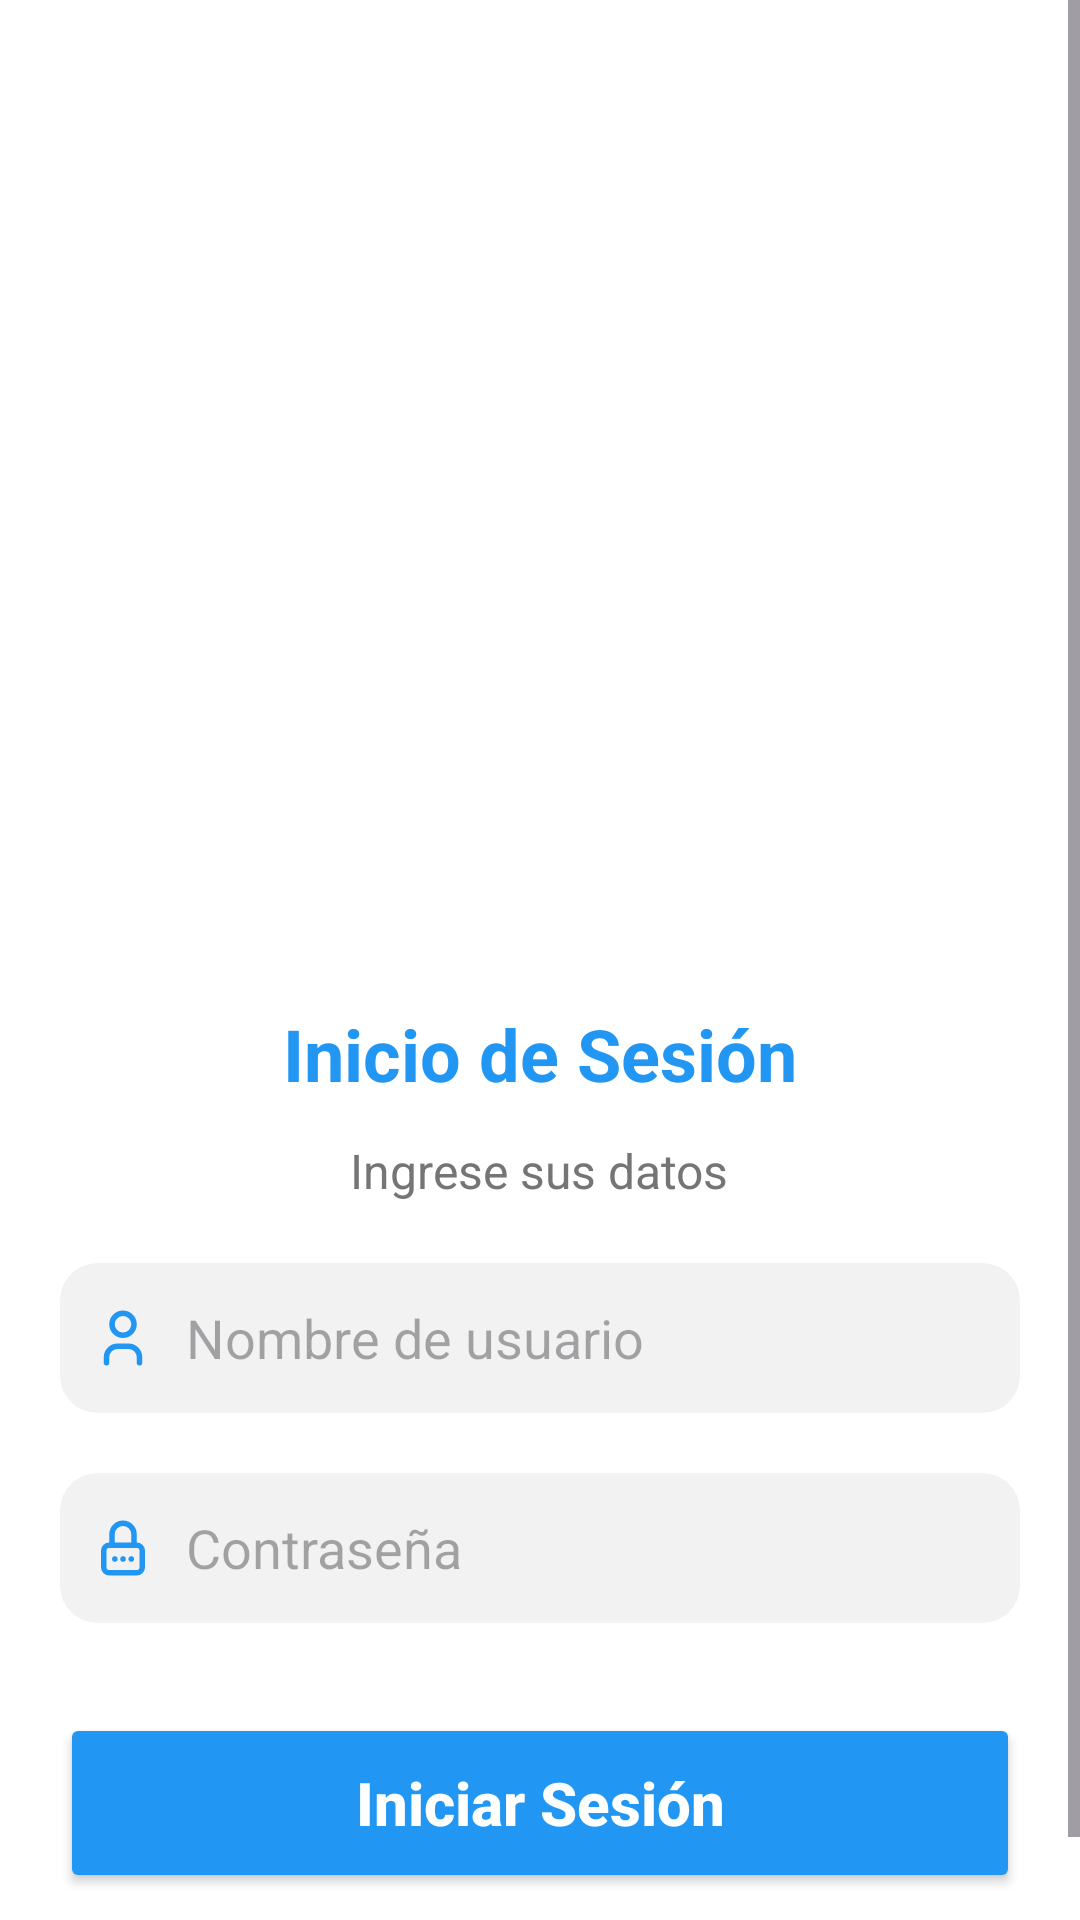

The Android layout XML behind this screen, and the referenced resources:
<!-- AndroidManifest.xml: application theme Theme.CobrosApp -->
<!-- res/layout/activity_login.xml -->
<?xml version="1.0" encoding="utf-8"?>
<ScrollView xmlns:android="http://schemas.android.com/apk/res/android"
    android:layout_width="match_parent"
    android:layout_height="match_parent"
    android:fillViewport="true"
    android:background="#FFFFFF">

    <LinearLayout
        android:layout_width="match_parent"
        android:layout_height="wrap_content"
        android:orientation="vertical"
        android:gravity="center_horizontal"
        android:padding="20dp">

        <ImageView
            android:layout_width="wrap_content"
            android:layout_height="290dp"
            android:adjustViewBounds="true"
            android:scaleType="centerCrop"
            android:src="@drawable/ic_login_user" />

        <TextView
            android:layout_width="wrap_content"
            android:layout_height="wrap_content"
            android:text="Inicio de Sesión"
            android:textSize="24sp"
            android:textStyle="bold"
            android:textColor="@color/primary"
            android:gravity="center"
            android:layout_marginTop="25dp"/>

        <TextView
            android:id="@+id/txtSubtitulo"
            android:layout_width="wrap_content"
            android:layout_height="wrap_content"
            android:text="Ingrese sus datos"
            android:textSize="16sp"
            android:textColor="@color/text_secondary"
            android:gravity="center"
            android:layout_marginTop="12dp"/>

        <LinearLayout
            android:layout_width="match_parent"
            android:layout_height="50dp"
            android:background="@drawable/card_background"
            android:orientation="horizontal"
            android:gravity="center_vertical"
            android:padding="10dp"
            android:layout_marginTop="20dp"
            android:layout_marginBottom="20dp"
            android:backgroundTint="#F2F2F2"
            android:clipToOutline="true">

            <ImageView
                android:layout_width="22dp"
                android:layout_height="22dp"
                android:tint="@color/primary"
                android:src="@drawable/ic_user" />

            <EditText
                android:id="@+id/txtUsername"
                android:layout_width="match_parent"
                android:layout_height="wrap_content"
                android:hint="Nombre de usuario"
                android:background="@android:color/transparent"
                android:paddingLeft="10dp"/>
        </LinearLayout>

        
        <LinearLayout
            android:layout_width="match_parent"
            android:layout_height="50dp"
            android:background="@drawable/card_background"
            android:orientation="horizontal"
            android:gravity="center_vertical"
            android:padding="10dp"
            android:backgroundTint="#F2F2F2"
            android:clipToOutline="true">

            <ImageView
                android:layout_width="22dp"
                android:layout_height="22dp"
                android:tint="@color/primary"
                android:src="@drawable/ic_password" />

            <EditText
                android:id="@+id/txtUserPassword"
                android:layout_width="match_parent"
                android:layout_height="wrap_content"
                android:hint="Contraseña"
                android:inputType="textPassword"
                android:background="@android:color/transparent"
                android:paddingLeft="10dp"/>

        </LinearLayout>
        
        <Button
            android:id="@+id/btnLogin"
            android:layout_width="match_parent"
            android:layout_height="60dp"
            android:layout_marginTop="30dp"
            android:text="Iniciar Sesión"
            android:textAllCaps="false"
            android:textStyle="bold"
            android:backgroundTint="@color/primary"
            android:textColor="#FFFF"
            android:textSize="20sp"
            android:layout_marginBottom="18dp"
            />

    </LinearLayout>

</ScrollView>
<!-- resources referenced by this layout -->
<resources>
  <color name="primary">#2196F3</color>
  <color name="text_secondary">#757575</color>
  <!-- drawable card_background (drawable) -->
  <shape xmlns:android="http://schemas.android.com/apk/res/android"
      android:shape="rectangle">
  
      <solid android:color="@android:color/white"/>
  
      <corners android:radius="12dp"/>
  
      <stroke
          android:width="1dp"
          android:color="#F2F2F2"/>
  </shape>
  <!-- drawable ic_password (drawable) -->
  <vector xmlns:android="http://schemas.android.com/apk/res/android"
      android:width="24dp"
      android:height="24dp"
      android:viewportWidth="24"
      android:viewportHeight="24"
      android:tint="?attr/colorControlNormal">
  
      <path
          android:fillColor="@android:color/transparent"
          android:strokeColor="#000"
          android:strokeWidth="2"
          android:strokeLineCap="round"
          android:strokeLineJoin="round"
          android:pathData="M5,13a2,2 0 0 1 2,-2h10a2,2 0 0 1 2,2v6a2,2 0 0 1 -2,2h-10a2,2 0 0 1 -2,-2z" />
  
      <path
          android:fillColor="@android:color/transparent"
          android:strokeColor="#000"
          android:strokeWidth="2"
          android:strokeLineCap="round"
          android:strokeLineJoin="round"
          android:pathData="M8,11v-4a4,4 0 1 1 8,0v4" />
  
      <path
          android:fillColor="@android:color/transparent"
          android:strokeColor="#000"
          android:strokeWidth="2"
          android:strokeLineCap="round"
          android:strokeLineJoin="round"
          android:pathData="M15,16h0.01" />
  
      <path
          android:fillColor="@android:color/transparent"
          android:strokeColor="#000"
          android:strokeWidth="2"
          android:strokeLineCap="round"
          android:strokeLineJoin="round"
          android:pathData="M12.01,16h0.01" />
  
      <path
          android:fillColor="@android:color/transparent"
          android:strokeColor="#000"
          android:strokeWidth="2"
          android:strokeLineCap="round"
          android:strokeLineJoin="round"
          android:pathData="M9.02,16h0.01" />
  </vector>
  <!-- drawable ic_user (drawable) -->
  <vector xmlns:android="http://schemas.android.com/apk/res/android"
      android:width="24dp"
      android:height="24dp"
      android:viewportWidth="24"
      android:viewportHeight="24"
      android:tint="?attr/colorControlNormal">
  
      <path
          android:fillColor="@android:color/transparent"
          android:strokeColor="#000"
          android:strokeWidth="2"
          android:strokeLineCap="round"
          android:strokeLineJoin="round"
          android:pathData="M8,7a4,4 0 1 0 8,0a4,4 0 0 0 -8,0" />
  
      <path
          android:fillColor="@android:color/transparent"
          android:strokeColor="#000"
          android:strokeWidth="2"
          android:strokeLineCap="round"
          android:strokeLineJoin="round"
          android:pathData="M6,21v-2a4,4 0 0 1 4,-4h4a4,4 0 0 1 4,4v2" />
  
  </vector>
  <style name="Theme.CobrosApp" parent="Base.Theme.CobrosApp" />
  <style name="Base.Theme.CobrosApp" parent="Theme.Material3.DayNight.NoActionBar">
          
          
      </style>
</resources>
